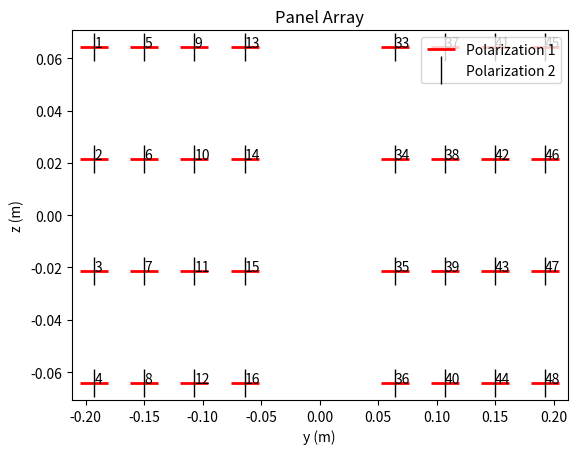
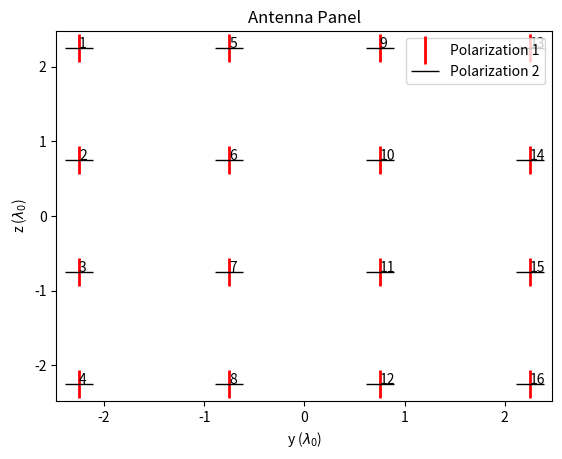

Reproduce these figures in Python, in order.
from matplotlib import pyplot as plt
from matplotlib.markers import MarkerStyle
import numpy as np

SPEED_OF_LIGHT = np.float64(299792458)  # meters per second

class AntennaElement:
    """Antenna element following the [TR38901]_ specification

    Parameters
    ----------

    pattern : str
        Radiation pattern. Should be "omni" or "38.901".

    slant_angle : float
        Polarization slant angle [radian]

    dtype : tf.DType
        Complex datatype to use for internal processing and output.
        Defaults to `tf.complex64`.
    """

    def __init__(self,
                 pattern,
                 slant_angle=0.0,
                 dtype=np.complex64(),
                ):

        assert pattern in ["omni", "38.901"], \
            "The radiation_pattern must be one of [\"omni\", \"38.901\"]."
       

        self._pattern = pattern
        self._slant_angle = np.array(slant_angle, dtype=np.float32)

        # Selected the radiation field correspding to the requested pattern
        if pattern == "omni":
            self._radiation_pattern = self._radiation_pattern_omni
        else:
            self._radiation_pattern = self._radiation_pattern_38901

        self._dtype = dtype

    def field(self, theta, phi):
        """
        Field pattern in the vertical and horizontal polarization (7.3-4/5)

        Inputs
        -------
        theta:
            Zenith angle wrapped within (0,pi) [radian]

        phi:
            Azimuth angle wrapped within (-pi, pi) [radian]
        """
        a = np.sqrt(self._radiation_pattern(theta, phi))
        f_theta = a * np.cos(self._slant_angle)
        f_phi   = a * np.sin(self._slant_angle)
        return (f_theta, f_phi)

    def show(self):
        """
        Shows the field pattern of an antenna element
        """
        theta = np.linspace(0.0, np.pi, 361)
        phi = np.linspace(-np.pi, np.pi, 361)
        a_v = 10 * np.log10(self._radiation_pattern(theta, np.zeros_like(theta)))
        a_h = 10 * np.log10(self._radiation_pattern(np.pi/2 * np.ones_like(phi), phi))

        fig = plt.figure()
        plt.polar(theta, a_v)
        fig.axes[0].set_theta_zero_location("N")
        fig.axes[0].set_theta_direction(-1)
        plt.title(r"Vertical cut of the radiation pattern ($\phi = 0 $) ")
        plt.legend([f"{self._pattern}"])

        fig = plt.figure()
        plt.polar(phi, a_h)
        fig.axes[0].set_theta_zero_location("E")
        plt.title(r"Horizontal cut of the radiation pattern ($\theta = \pi/2$)")
        plt.legend([f"{self._pattern}"])

        theta = np.linspace(0.0, np.pi, 50)
        phi = np.linspace(-np.pi, np.pi, 50)
        phi_grid, theta_grid = np.meshgrid(phi, theta)
        a = self._radiation_pattern(theta_grid, phi_grid)
        x = a * np.sin(theta_grid) * np.cos(phi_grid)
        y = a * np.sin(theta_grid) * np.sin(phi_grid)
        z = a * np.cos(theta_grid)
        fig = plt.figure()
        ax = fig.add_subplot(1,1,1, projection='3d')
        ax.plot_surface(x, y, z, rstride=1, cstride=1,
                        linewidth=0, antialiased=False, alpha=0.5)
        ax.view_init(elev=30., azim=-45)
        plt.xlabel("x")
        plt.ylabel("y")
        ax.set_zlabel("z")
        plt.title(f"Radiation power pattern ({self._pattern})")


    def _radiation_pattern_omni(self, theta, phi):
        """
        Radiation pattern of an omnidirectional 3D radiation pattern

        Inputs
        -------
        theta:
            Zenith angle

        phi:
            Azimuth angle
        """
        return np.ones_like(theta)

    def _radiation_pattern_38901(self, theta, phi):
        """
        Radiation pattern from TR38901 (Table 7.3-1)

        Inputs
        -------
        theta:
            Zenith angle wrapped within (0,pi) [radian]

        phi:
            Azimuth angle wrapped within (-pi, pi) [radian]
        """
        theta_3db = phi_3db = 65/180*np.pi
        a_max = sla_v = 30
        g_e_max = 8
        a_v = -np.minimum(12*((theta-np.pi/2)/theta_3db)**2, sla_v)
        a_h = -np.minimum(12*(phi/phi_3db)**2, a_max)
        a_db = -np.minimum(-(a_v + a_h), a_max) + g_e_max
        return 10**(a_db/10)

    def _compute_gain(self):
        """
        Compute antenna gain and directivity through numerical integration
        """
       # Create angular meshgrid
        theta = np.linspace(0.0, np.pi, 181)
        phi = np.linspace(-np.pi, np.pi, 361)
        phi_grid, theta_grid = np.meshgrid(phi, theta)

        # Compute field strength over the grid
        f_theta, f_phi = self.field(theta_grid, phi_grid)
        u = f_theta**2 + f_phi**2
        gain_db = 10 * np.log10(np.max(u))

        # Numerical integration of the field components
        dtheta = theta[1] - theta[0]
        dphi = phi[1] - phi[0]
        po = np.sum(u * np.sin(theta_grid) * dtheta * dphi)

        # Compute directivity
        u_bar = po / (4 * np.pi)  # Equivalent isotropic radiator
        d = u / u_bar  # Directivity grid
        directivity_db = 10 * np.log10(np.max(d))
        return (gain_db, directivity_db)


class AntennaPanel:
    """Antenna panel following the [TR38901]_ specification

    Parameters
    -----------

    num_rows : int
        Number of rows forming the panel

    num_cols : int
        Number of columns forming the panel

    polarization : str
        Polarization. Should be "single" or "dual"

    vertical_spacing : float
        Vertical antenna element spacing [multiples of wavelength]

    horizontal_spacing : float
        Horizontal antenna element spacing [multiples of wavelength]

    dtype : tf.DType
        Complex datatype to use for internal processing and output.
        Defaults to `tf.complex64`.
    """

    def __init__(self,
                 num_rows,
                 num_cols,
                 polarization,
                 vertical_spacing,
                 horizontal_spacing,
                 dtype=np.complex64):

        
        assert polarization in ('single', 'dual'), \
            "polarization must be either 'single' or 'dual'"

        self._num_rows = np.array(num_rows, np.int32)
        self._num_cols = np.array(num_cols, np.int32)
        self._polarization = polarization
        self._horizontal_spacing = np.array(horizontal_spacing, dtype=np.float32)
        self._vertical_spacing = np.array(vertical_spacing, dtype=np.float32)
        self._dtype = np.float32

        # Place the antenna elements of the first polarization direction
        # on the y-z-plane
        p = 1 if polarization == 'single' else 2
        ant_pos = np.zeros([num_rows*num_cols*p, 3])
        for i in range(num_rows):
            for j in range(num_cols):
                ant_pos[i +j*num_rows] = [  0,
                                            j*horizontal_spacing,
                                            -i*vertical_spacing]

        # Center the panel around the origin
        offset = [  0,
                    -(num_cols-1)*horizontal_spacing/2,
                    (num_rows-1)*vertical_spacing/2]
        ant_pos += offset

        # Create the antenna elements of the second polarization direction
        if polarization == 'dual':
            ant_pos[num_rows*num_cols:] = ant_pos[:num_rows*num_cols]
        self._ant_pos = np.array(ant_pos, dtype=np.float32)

    @property
    def ant_pos(self):
        """Antenna positions in the local coordinate system"""
        return self._ant_pos

    @property
    def num_rows(self):
        """Number of rows"""
        return self._num_rows

    def num_cols(self):
        """Number of columns"""
        return self._num_cols

    @property
    def porlarization(self):
        """Polarization ("single" or "dual")"""
        return self._polarization

    @property
    def vertical_spacing(self):
        """Vertical spacing between elements [multiple of wavelength]"""
        return self._vertical_spacing

    @property
    def horizontal_spacing(self):
        """Vertical spacing between elements [multiple of wavelength]"""
        return self._horizontal_spacing

    def show(self):
        """Shows the panel geometry"""
        fig = plt.figure()
        pos = self._ant_pos[:self._num_rows*self._num_cols]
        plt.plot(pos[:,1], pos[:,2], marker = "|", markeredgecolor='red',
            markersize="20", linestyle="None", markeredgewidth="2")
        for i, p in enumerate(pos):
            fig.axes[0].annotate(i+1, (p[1], p[2]))
        if self._polarization == 'dual':
            pos = self._ant_pos[self._num_rows*self._num_cols:]
            plt.plot(pos[:,1], pos[:,2], marker = "_", markeredgecolor='black',
                markersize="20", linestyle="None", markeredgewidth="1")
        plt.xlabel(r"y ($\lambda_0$)")
        plt.ylabel(r"z ($\lambda_0$)")
        plt.title("Antenna Panel")
        plt.legend(["Polarization 1", "Polarization 2"], loc="upper right")


class PanelArray:
  r"""PanelArray(num_rows_per_panel, num_cols_per_panel, polarization, polarization_type, antenna_pattern, carrier_frequency, num_rows=1, num_cols=1, panel_vertical_spacing=None, panel_horizontal_spacing=None, element_vertical_spacing=None, element_horizontal_spacing=None, dtype=tf.complex64)

  Antenna panel array following the [TR38901]_ specification.

  This class is used to create models of the panel arrays used by the
  transmitters and receivers and that need to be specified when using the
  :ref:`CDL <cdl>`, :ref:`UMi <umi>`, :ref:`UMa <uma>`, and :ref:`RMa <rma>`
  models.

  Example
  --------

  >>> array = PanelArray(num_rows_per_panel = 4,
  ...                    num_cols_per_panel = 4,
  ...                    polarization = 'dual',
  ...                    polarization_type = 'VH',
  ...                    antenna_pattern = '38.901',
  ...                    carrier_frequency = 3.5e9,
  ...                    num_cols = 2,
  ...                    panel_horizontal_spacing = 3.)
  >>> array.show()

  .. image:: ../figures/panel_array.png

  Parameters
  ----------

  num_rows_per_panel : int
      Number of rows of elements per panel

  num_cols_per_panel : int
      Number of columns of elements per panel

  polarization : str
      Polarization, either "single" or "dual"

  polarization_type : str
      Type of polarization. For single polarization, must be "V" or "H".
      For dual polarization, must be "VH" or "cross".

  antenna_pattern : str
      Element radiation pattern, either "omni" or "38.901"

  carrier_frequency : float
      Carrier frequency [Hz]

  num_rows : int
      Number of rows of panels. Defaults to 1.

  num_cols : int
      Number of columns of panels. Defaults to 1.

  panel_vertical_spacing : `None` or float
      Vertical spacing of panels [multiples of wavelength].
      Must be greater than the panel width.
      If set to `None` (default value), it is set to the panel width + 0.5.

  panel_horizontal_spacing : `None` or float
      Horizontal spacing of panels [in multiples of wavelength].
      Must be greater than the panel height.
      If set to `None` (default value), it is set to the panel height + 0.5.

  element_vertical_spacing : `None` or float
      Element vertical spacing [multiple of wavelength].
      Defaults to 0.5 if set to `None`.

  element_horizontal_spacing : `None` or float
      Element horizontal spacing [multiple of wavelength].
      Defaults to 0.5 if set to `None`.

  dtype : Complex tf.DType
      Defines the datatype for internal calculations and the output
      dtype. Defaults to `tf.complex64`.
  """

  def __init__(self, num_rows_per_panel, 
              num_cols_per_panel, 
              polarization, 
              polarization_type, 
              antenna_pattern, 
              carrier_frequency, 
              num_rows=1, 
              num_cols=1, 
              panel_vertical_spacing=None, 
              panel_horizontal_spacing=None, 
              element_vertical_spacing=None, 
              element_horizontal_spacing=None, 
              dtype=np.complex64):

      assert polarization in ('single', 'dual'), \
          "polarization must be either 'single' or 'dual'"

      # Setting default values for antenna and panel spacings if not
      # specified by the user
      # Default spacing for antenna elements is half a wavelength
      if element_vertical_spacing is None:
          element_vertical_spacing = 0.5
      if element_horizontal_spacing is None:
          element_horizontal_spacing = 0.5
      # Default values of panel spacing is the pannel size + 0.5
      if panel_vertical_spacing is None:
          panel_vertical_spacing = (num_rows_per_panel-1)\
              *element_vertical_spacing+0.5
      if panel_horizontal_spacing is None:
          panel_horizontal_spacing = (num_cols_per_panel-1)\
              *element_horizontal_spacing+0.5

      # Check that panel spacing is larger than panel dimensions
      assert panel_horizontal_spacing > (num_cols_per_panel-1)\
          *element_horizontal_spacing,\
              "Pannel horizontal spacing must be larger than the panel width"
      assert panel_vertical_spacing > (num_rows_per_panel-1)\
          *element_vertical_spacing,\
          "Pannel vertical spacing must be larger than panel height"

      self._num_rows = np.array(num_rows, np.int32)
      self._num_cols = np.array(num_cols, np.int32)
      self._num_rows_per_panel = np.array(num_rows_per_panel, np.int32)
      self._num_cols_per_panel = np.array(num_cols_per_panel, np.int32)
      self._polarization = polarization
      self._polarization_type = polarization_type
      self._panel_vertical_spacing = np.array(panel_vertical_spacing, dtype=np.float32)
      self._panel_horizontal_spacing = np.array(panel_horizontal_spacing, dtype=np.float32)
      self._element_vertical_spacing = np.array(element_vertical_spacing, dtype=np.float32)
      self._element_horizontal_spacing = np.array(element_horizontal_spacing, dtype=np.float32)
      self._dtype = dtype

      self._num_panels = np.array(num_cols*num_rows, np.int32)

      p = 1 if polarization == 'single' else 2
      self._num_panel_ant = np.array(  num_cols_per_panel*
                                          num_rows_per_panel*p,
                                          np.int32)
      # Total number of antenna elements
      self._num_ant = self._num_panels * self._num_panel_ant

      # Wavelength (m)
      self._lambda_0 = np.array(SPEED_OF_LIGHT / carrier_frequency, dtype=np.float32)

      # Create one antenna element for each polarization direction
      # polarization must be one of {"V", "H", "VH", "cross"}
      if polarization == 'single':
          assert polarization_type in ["V", "H"],\
              "For single polarization, polarization_type must be 'V' or 'H'"
          slant_angle = 0 if polarization_type == "V" else np.pi/2
          self._ant_pol1 = AntennaElement(antenna_pattern, slant_angle,
              self._dtype)
      else:
          assert polarization_type in ["VH", "cross"],\
          "For dual polarization, polarization_type must be 'VH' or 'cross'"
          slant_angle = 0 if polarization_type == "VH" else -np.pi/4
          self._ant_pol1 = AntennaElement(antenna_pattern, slant_angle,
              self._dtype)
          self._ant_pol2 = AntennaElement(antenna_pattern, slant_angle+np.pi/2,
              self._dtype)

      # Compose array from panels
      ant_pos = np.zeros([self._num_ant, 3])
      panel = AntennaPanel(num_rows_per_panel, num_cols_per_panel,
          polarization, element_vertical_spacing, element_horizontal_spacing,
          dtype)
      pos = panel.ant_pos
      count = 0
      num_panel_ant = self._num_panel_ant
      for j in range(num_cols):
          for i in range(num_rows):
              offset = [  0,
                          j*panel_horizontal_spacing,
                          -i*panel_vertical_spacing]
              new_pos = pos + offset
              ant_pos[count*num_panel_ant:(count+1)*num_panel_ant] = new_pos
              count += 1

      # Center the entire panel array around the orgin of the y-z plane
      offset = [  0,
                  -(num_cols-1)*panel_horizontal_spacing/2,
                  (num_rows-1)*panel_vertical_spacing/2]
      ant_pos += offset

      # Scale antenna element positions by the wavelength
      ant_pos *= self._lambda_0
      self._ant_pos = np.array(ant_pos, dtype=np.float32)

      # Compute indices of antennas for polarization directions
      ind = np.arange(0, self._num_ant)
      ind = np.reshape(ind, [self._num_panels*p, -1])
      self._ant_ind_pol1 = np.array(np.reshape(ind[::p], [-1]), np.int32)
      if polarization == 'single':
          self._ant_ind_pol2 = np.array(np.array([]), np.int32)
      else:
          self._ant_ind_pol2 = np.array(np.reshape(
              ind[1:self._num_panels*p:2], [-1]), np.int32)

      # Get positions of antenna elements for each polarization direction
      self._ant_pos_pol1 = self._ant_pos[self._ant_ind_pol1, :]
      self._ant_pos_pol2 = self._ant_pos[self._ant_ind_pol2, :]

  @property
  def num_rows(self):
      """Number of rows of panels"""
      return self._num_rows

  @property
  def num_cols(self):
      """Number of columns of panels"""
      return self._num_cols

  @property
  def num_rows_per_panel(self):
      """Number of rows of elements per panel"""
      return self._num_rows_per_panel

  @property
  def num_cols_per_panel(self):
      """Number of columns of elements per panel"""
      return self._num_cols_per_panel

  @property
  def polarization(self):
      """Polarization ("single" or "dual")"""
      return self._polarization

  @property
  def polarization_type(self):
      """Polarization type. "V" or "H" for single polarization.
      "VH" or "cross" for dual polarization."""
      return self._polarization_type

  @property
  def panel_vertical_spacing(self):
      """Vertical spacing between the panels [multiple of wavelength]"""
      return self._panel_vertical_spacing

  @property
  def panel_horizontal_spacing(self):
      """Horizontal spacing between the panels [multiple of wavelength]"""
      return self._panel_horizontal_spacing

  @property
  def element_vertical_spacing(self):
      """Vertical spacing between the antenna elements within a panel
      [multiple of wavelength]"""
      return self._element_vertical_spacing

  @property
  def element_horizontal_spacing(self):
      """Horizontal spacing between the antenna elements within a panel
      [multiple of wavelength]"""
      return self._element_horizontal_spacing

  @property
  def num_panels(self):
      """Number of panels"""
      return self._num_panels

  @property
  def num_panels_ant(self):
      """Number of antenna elements per panel"""
      return self._num_panel_ant

  @property
  def num_ant(self):
      """Total number of antenna elements"""
      return self._num_ant

  @property
  def ant_pol1(self):
      """Field of an antenna element with the first polarization direction"""
      return self._ant_pol1

  @property
  def ant_pol2(self):
      """Field of an antenna element with the second polarization direction.
      Only defined with dual polarization."""
      assert self._polarization == 'dual',\
          "This property is not defined with single polarization"
      return self._ant_pol2

  @property
  def ant_pos(self):
      """Positions of the antennas"""
      return self._ant_pos

  @property
  def ant_ind_pol1(self):
      """Indices of antenna elements with the first polarization direction"""
      return self._ant_ind_pol1

  @property
  def ant_ind_pol2(self):
      """Indices of antenna elements with the second polarization direction.
      Only defined with dual polarization."""
      assert self._polarization == 'dual',\
          "This property is not defined with single polarization"
      return self._ant_ind_pol2

  @property
  def ant_pos_pol1(self):
      """Positions of the antenna elements with the first polarization
      direction"""
      return self._ant_pos_pol1

  @property
  def ant_pos_pol2(self):
      """Positions of antenna elements with the second polarization direction.
      Only defined with dual polarization."""
      assert self._polarization == 'dual',\
          "This property is not defined with single polarization"
      return self._ant_pos_pol2
  
  def show(self):
        """Show the panel array geometry"""
        if self._polarization == 'single':
            if self._polarization_type == 'H':
                marker_p1 = MarkerStyle("_").get_marker()
            else:
                marker_p1 = MarkerStyle("|")
        elif self._polarization == 'dual':
            if self._polarization_type == 'cross':
                marker_p1 = (2, 0, -45)
                marker_p2 = (2, 0, 45)
            else:
                marker_p1 = MarkerStyle("_").get_marker()
                marker_p2 = MarkerStyle("|").get_marker()

        fig = plt.figure()
        pos_pol1 = self._ant_pos_pol1
        plt.plot(pos_pol1[:,1], pos_pol1[:,2],
            marker=marker_p1, markeredgecolor='red',
            markersize="20", linestyle="None", markeredgewidth="2")
        for i, p in enumerate(pos_pol1):
          fig.axes[0].annotate(self._ant_ind_pol1[i] + 1, (p[1], p[2]))
        if self._polarization == 'dual':
            pos_pol2 = self._ant_pos_pol2
            plt.plot(pos_pol2[:,1], pos_pol2[:,2],
                marker=marker_p2, markeredgecolor='black',
                markersize="20", linestyle="None", markeredgewidth="1")
        plt.xlabel("y (m)")
        plt.ylabel("z (m)")
        plt.title("Panel Array")
        plt.legend(["Polarization 1", "Polarization 2"], loc="upper right")

  def show_element_radiation_pattern(self):
        """Show the radiation field of antenna elements forming the panel"""
        self._ant_pol1.show()
  

if __name__=='__main__':
  array = PanelArray(num_rows_per_panel = 4,
                     num_cols_per_panel = 4,
                     polarization = 'dual',
                     polarization_type = 'VH',
                     antenna_pattern = '38.901',
                     carrier_frequency = 3.5e9,
                     num_cols = 2,
                     panel_horizontal_spacing = 3.)
  array.show()

  panel = AntennaPanel(num_rows = 4,
                num_cols = 4,
                polarization='dual',
                 vertical_spacing=1.5,
                 horizontal_spacing=1.5,
                 dtype=np.complex64)
  
  panel.show()

  print("That's all folks!")